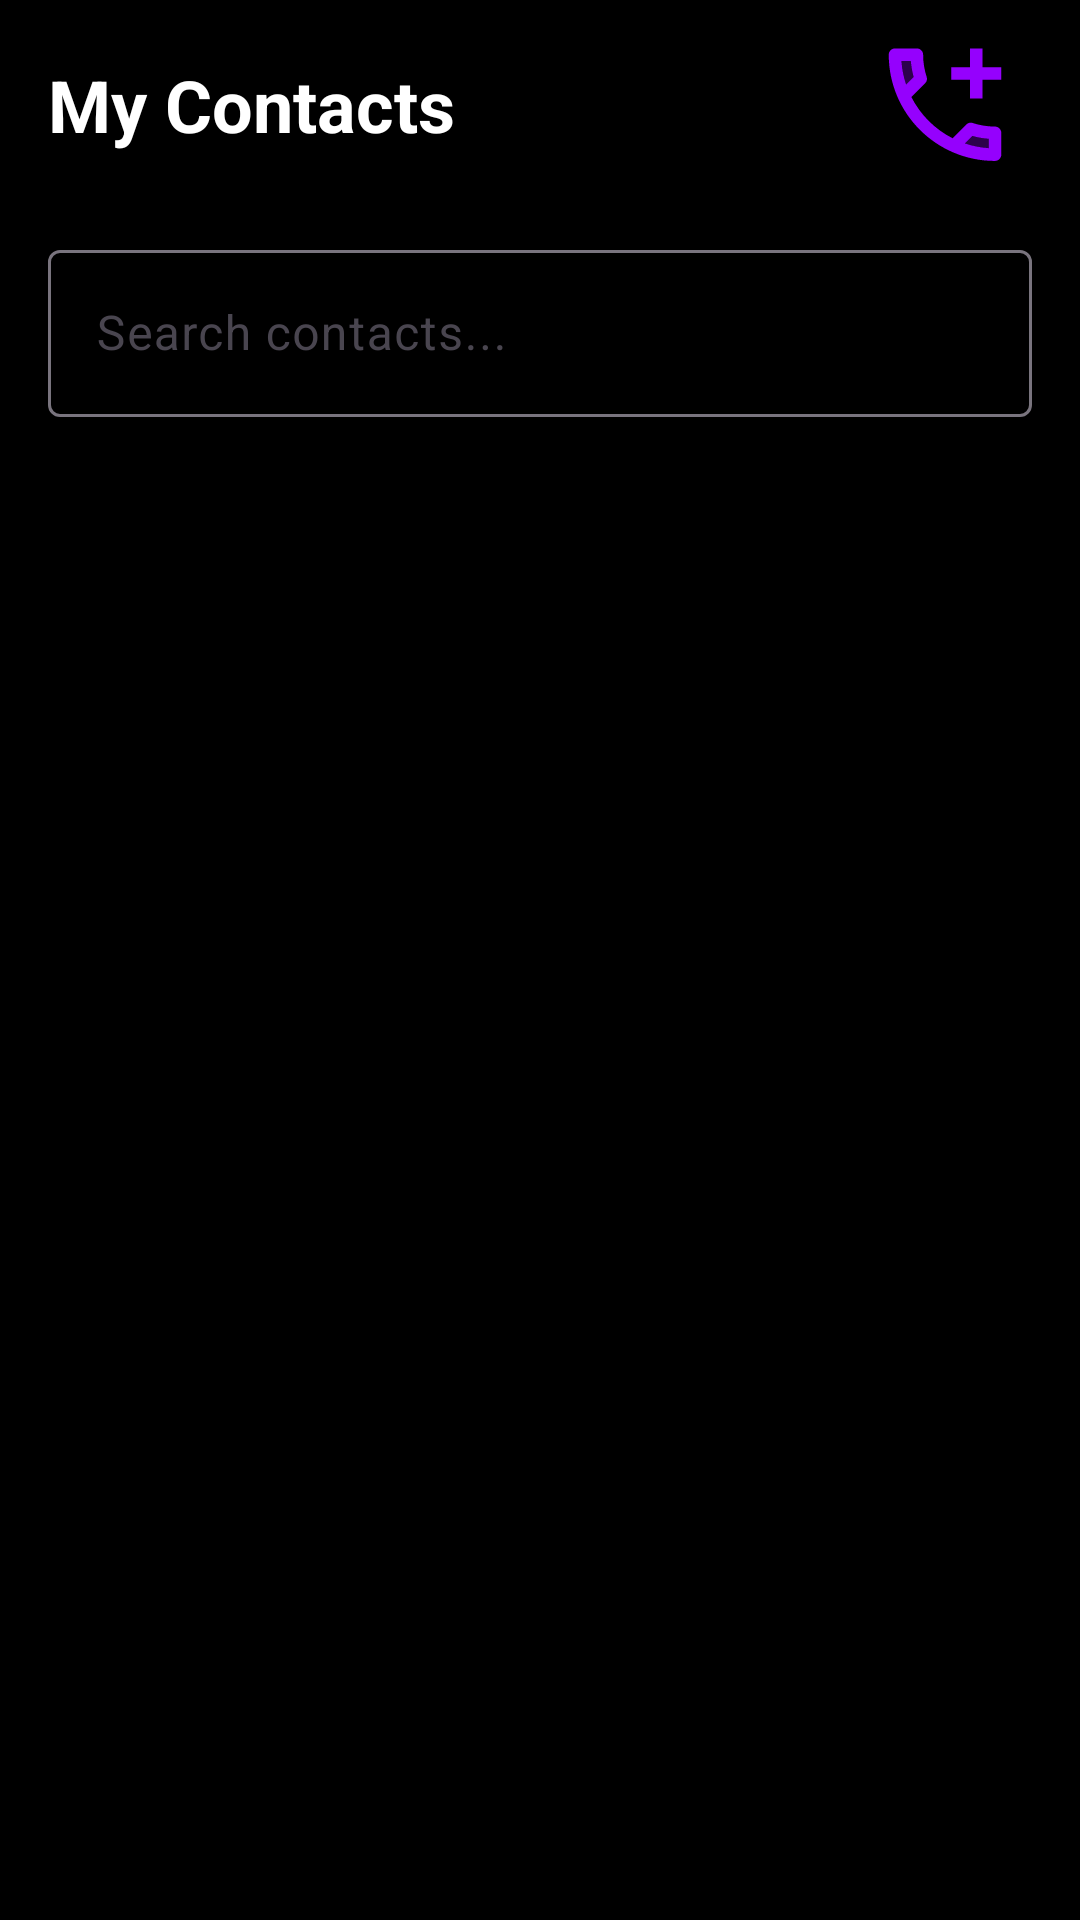

This screen was rendered from an Android layout file. Write that file and the resources it references.
<!-- AndroidManifest.xml: application theme Theme.Jkfb_dbproject1 -->
<!-- res/layout/activity_main.xml -->
<?xml version="1.0" encoding="utf-8"?>
<LinearLayout xmlns:android="http://schemas.android.com/apk/res/android"
    xmlns:app="http://schemas.android.com/apk/res-auto"
    xmlns:tools="http://schemas.android.com/tools"
    android:layout_width="match_parent"
    android:layout_height="match_parent"
    android:orientation="vertical"
    android:background="@color/black"
    tools:context=".MainActivity">

    <androidx.appcompat.widget.Toolbar
        android:id="@+id/toolbar"
        android:layout_width="match_parent"
        android:layout_height="wrap_content"
        android:layout_marginRight="10dp"
        android:background="@color/black"
        android:elevation="4dp"
        android:theme="@style/ThemeOverlay.AppCompat.Dark.ActionBar"
        app:popupTheme="@style/ThemeOverlay.AppCompat.Light">

        <ImageButton
            android:id="@+id/btn_add_items"
            android:layout_width="50dp"
            android:layout_height="50dp"
            android:layout_gravity="end"
            android:layout_margin="10dp"
            android:background="@null"
            android:scaleType="fitCenter"
            app:srcCompat="@drawable/call" />

        <TextView
            android:id="@+id/tv_toolbar_custom"
            android:layout_width="wrap_content"
            android:layout_height="wrap_content"
            android:text="My Contacts"
            android:textColor="#fff"
            android:textSize="24dp"
            android:textStyle="bold" />
    </androidx.appcompat.widget.Toolbar>

    <com.google.android.material.textfield.TextInputLayout
        android:id="@+id/til_search"
        android:layout_width="match_parent"
        android:layout_height="wrap_content"
        android:layout_marginHorizontal="16dp"
        android:layout_marginTop="8dp"
        app:startIconTint="@android:color/white">

        <com.google.android.material.textfield.TextInputEditText
            android:id="@+id/etSearch"
            android:layout_width="match_parent"
            android:layout_height="wrap_content"
            android:hint="Search contacts..."
            android:textColor="@android:color/white"
            android:textColorHint="@android:color/darker_gray" />

    </com.google.android.material.textfield.TextInputLayout>

    <androidx.recyclerview.widget.RecyclerView
        android:id="@+id/RecyclerView"
        android:layout_width="409dp"
        android:layout_height="641dp"
        android:layout_weight="1" />

</LinearLayout>
<!-- resources referenced by this layout -->
<resources>
  <!-- drawable call (drawable) -->
  <vector xmlns:android="http://schemas.android.com/apk/res/android" android:height="24dp" android:tint="#9501FD" android:viewportHeight="24" android:viewportWidth="24" android:width="24dp">
        
      <path android:fillAlpha="0.3" android:fillColor="@android:color/white" android:pathData="M19,17.41c-0.88,-0.07 -1.75,-0.22 -2.6,-0.45l-1.2,1.2c1.21,0.41 2.48,0.67 3.8,0.76v-1.51zM6.54,4.95h-1.5c0.09,1.32 0.34,2.58 0.75,3.79l1.2,-1.21c-0.24,-0.83 -0.39,-1.7 -0.45,-2.58z" android:strokeAlpha="0.3"/>
        
      <path android:fillColor="@android:color/white" android:pathData="M20,20.95c0.55,0 1,-0.45 1,-1v-3.5c0,-0.55 -0.45,-1 -1,-1 -1.25,0 -2.45,-0.2 -3.57,-0.57 -0.1,-0.03 -0.21,-0.05 -0.31,-0.05 -0.26,0 -0.51,0.1 -0.71,0.29l-2.2,2.2c-2.83,-1.44 -5.15,-3.75 -6.59,-6.59l2.2,-2.21c0.28,-0.26 0.36,-0.65 0.25,-1C8.7,6.4 8.5,5.2 8.5,3.95c0,-0.55 -0.45,-1 -1,-1L4,2.95c-0.55,0 -1,0.45 -1,1 0,9.39 7.61,17 17,17zM16.4,16.96c0.85,0.24 1.72,0.39 2.6,0.45v1.5c-1.32,-0.09 -2.6,-0.35 -3.8,-0.76l1.2,-1.19zM5.03,4.95h1.5c0.07,0.88 0.22,1.75 0.45,2.58l-1.2,1.21c-0.4,-1.21 -0.66,-2.47 -0.75,-3.79zM16,10.95h2v-3h3v-2h-3v-3h-2v3h-3v2h3z"/>
      
  </vector>
  <style name="Theme.Jkfb_dbproject1" parent="Base.Theme.Jkfb_dbproject1" />
  <style name="Base.Theme.Jkfb_dbproject1" parent="Theme.Material3.DayNight.NoActionBar">
          
          
      </style>
  <!-- not gathered from this repository: default colours our renderer supplied (Android Studio template values) -->
  <color name="black">#FF000000</color>
</resources>
